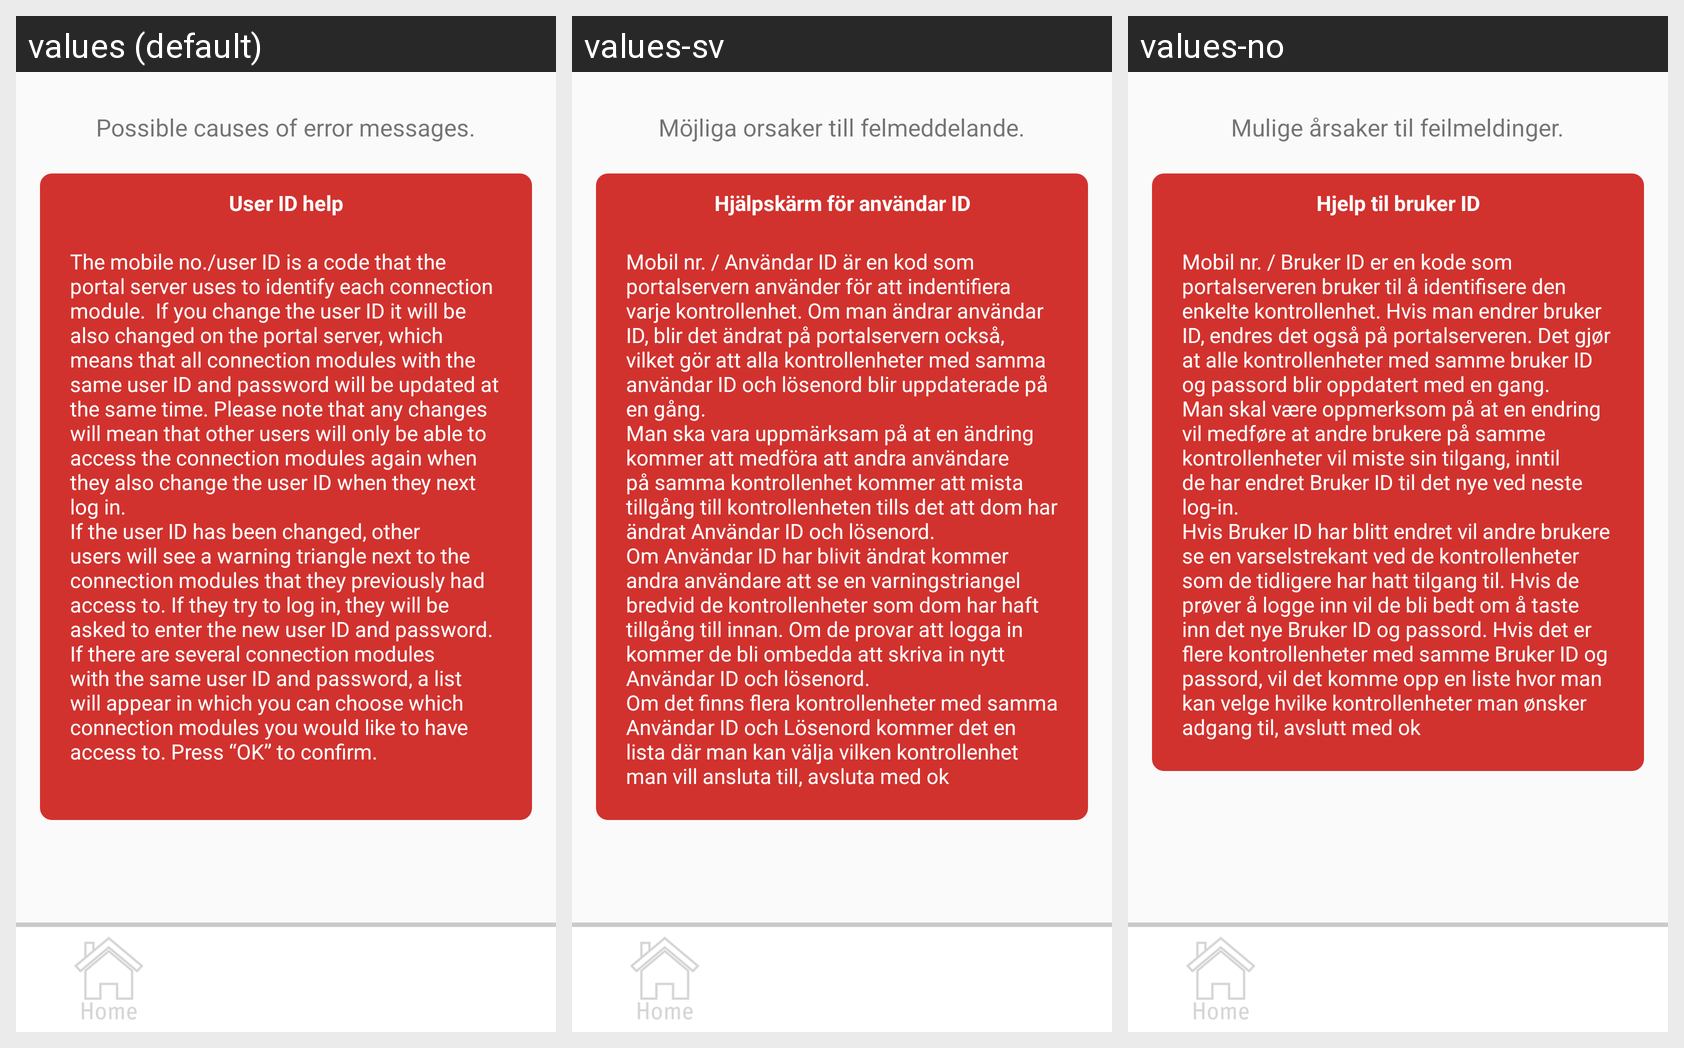

The same Android screen rendered under several of its app's locales, left to right. List the strings drawn on it with the default value and each locale's translation.
Android screen res/layout/activity_help_user.xml rendered under 3 locales, left to right: values (default), values-sv, values-no. Device: Nexus 5 (rendered at 1080×1920; each locale shown at half size, 540×960, under a caption strip naming it); theme AppTheme.
Other locales in the repository, not shown: values-da, values-de, values-es, values-fi, values-fr, values-nl, values-pl, values-pt, values-ro.
Strings drawn on this screen, with the default value and each locale's value (text and hints the layout hard-codes, and strings that could not be matched under every locale, appear in the picture but are not listed):

error
  values: Possible causes of error messages.
  values-sv: Möjliga orsaker till felmeddelande.
  values-no: Mulige årsaker til feilmeldinger.

help_ID
  values: User ID help
  values-sv: Hjälpskärm för användar ID
  values-no: Hjelp til bruker ID

help_user
  values: The mobile no./user ID is a code that the portal server uses to identify each connection module.  If you change the user ID it will be also changed on the portal server, which means that all connection modules with the same user ID and password will be updated at the same time. Please note that any changes will mean that other users will only be able to access the connection modules again when …[clipped]
  values-sv: Mobil nr. / Användar ID är en kod som portalservern använder för att indentifiera varje kontrollenhet. Om man ändrar användar ID, blir det ändrat på portalservern också, vilket gör att alla kontrollenheter med samma användar ID och lösenord blir uppdaterade på en gång.
      Man ska vara uppmärksam på at en ändring kommer att medföra att andra användare på samma kontrollenhet kommer att mista tillgång …[clipped]
  values-no: Mobil nr. / Bruker ID er en kode som portalserveren bruker til å identifisere den enkelte kontrollenhet. Hvis man endrer bruker ID, endres det også på portalserveren. Det gjør at alle kontrollenheter med samme bruker ID og passord blir oppdatert med en gang.
      Man skal være oppmerksom på at en endring vil medføre at andre brukere på samme kontrollenheter vil miste sin tilgang, inntil de har endret …[clipped]
